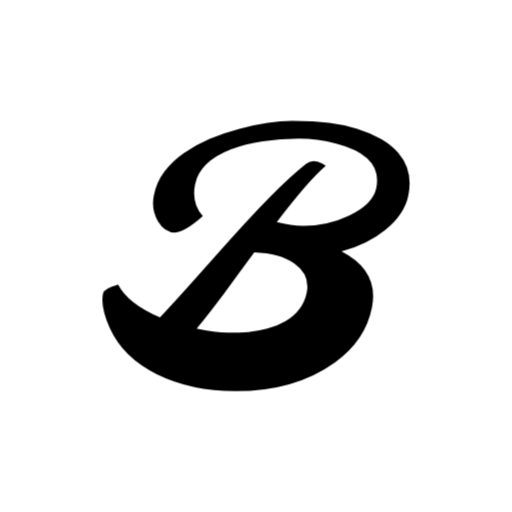
t = 0.00 s
t = 0.38 s: frame unchanged from t = 0.00 s, image omitted
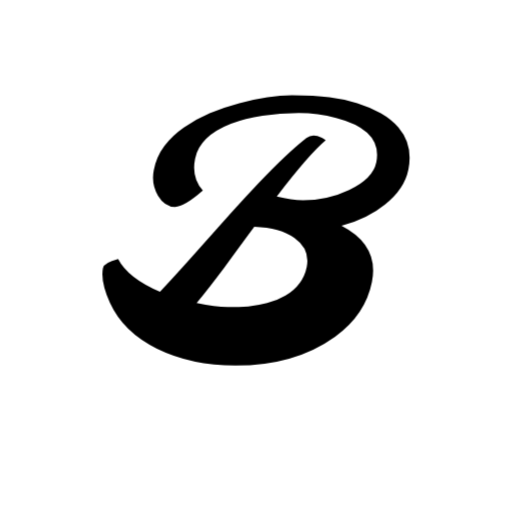
t = 0.65 s
t = 1.00 s: frame unchanged from t = 0.00 s, image omitted
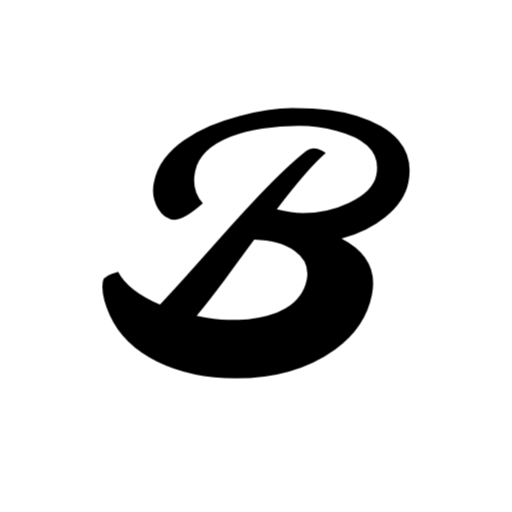
t = 1.35 s
t = 1.63 s: frame unchanged from t = 0.00 s, image omitted

The animated SVG that drew these frames (rendered in a browser with its animation timeline set to each time). Animation: 1 CSS @keyframes rule; one cycle of 2.00 s, repeats indefinitely.

<svg version="1.1" xmlns:cc="http://creativecommons.org/ns#" xmlns:dc="http://purl.org/dc/elements/1.1/" xmlns:rdf="http://www.w3.org/1999/02/22-rdf-syntax-ns#" xmlns="http://www.w3.org/2000/svg" xmlns:xlink="http://www.w3.org/1999/xlink" x="0px" y="0px" viewBox="0 0 200 200" xml:space="preserve">
<style>
#bounce{
	animation: bounce 2s ease-in-out infinite;
}

@keyframes bounce {
    0%,
    25%,
    50%,
    75%,
    100% {
        transform: translateY(0);
    }
    40% {
        transform: translateY(-20px);
    }
    60% {
        transform: translateY(-10px);
    }
}
</style>
<g id="bounce" transform="translate(20 20) scale(0.8)">

  
  <defs id="defs285458"/>
  <linearGradient id="3d_gradient2-logo-AB01AE2D2735437986BDF38AA15DFFAE" x1="30%" y1="120%" x2="-10%" y2="30%" spreadMethod="pad">
    <stop offset="0%" stop-color="#ffffff" stop-opacity="1" id="stop285435"/>
    <stop offset="100%" stop-color="#000000" stop-opacity="1" id="stop285437"/>
  </linearGradient>
  <linearGradient id="3d_gradient3-logo-AB01AE2D2735437986BDF38AA15DFFAE" x1="30%" y1="120%" x2="-10%" y2="30%" spreadMethod="pad" gradientTransform="rotate(-30)">
    <stop offset="0%" stop-color="#ffffff" stop-opacity="1" id="stop285440"/>
    <stop offset="50%" stop-color="#cccccc" stop-opacity="1" id="stop285442"/>
    <stop offset="100%" stop-color="#000000" stop-opacity="1" id="stop285444"/>
  </linearGradient>
  <path id="path285493" style="font-style:oblique;font-weight:normal;font-size:72px;line-height:1;font-family:Molle;font-variant-ligatures:none;text-align:center;text-anchor:middle;fill:#000000;stroke:#000000;stroke-width:0;stroke-linejoin:miter;stroke-miterlimit:2" d="m 133.39678,98.161624 q 14.77272,7.616156 11.88384,21.994926 -2.56061,12.86866 -14.37877,21.33835 -15.69191,11.29291 -38.9343,11.29291 -17.267647,0 -30.661578,-6.56564 -13.131296,-6.43434 -18.383815,-17.92422 -3.742407,-8.33837 -2.691904,-13.65655 0.393925,-2.03535 5.909079,-3.47979 3.873734,7.48484 16.348452,12.80301 5.252518,-5.51514 14.313126,-15.6919 9.06059,-10.176752 14.116137,-15.82321 5.12121,-5.712114 10.111093,-10.964633 11.03029,-11.621196 18.64645,-17.595937 2.36362,-1.969693 6.04039,-0.131308 0.91919,0.459596 1.51011,1.050504 -6.56566,5.515144 -19.10604,21.929263 5.71211,1.444444 10.2424,1.444444 4.5303,0 9.19192,-0.984848 4.72726,-1.050504 8.79797,-3.020197 9.32321,-4.398985 10.63635,-10.833321 2.49495,-12.540386 -15.69192,-17.267653 -7.09089,-1.904039 -14.57572,-1.904039 -7.41919,0 -14.1818,1.050504 -6.762629,0.984848 -12.343427,3.151511 -12.212101,4.792924 -13.984828,13.590892 -1.510092,7.419182 3.020203,12.474732 -7.287881,6.368678 -10.833317,6.368678 -4.070707,0 -6.696966,-4.398985 -2.691922,-4.530296 -1.641419,-9.914129 1.050504,-5.38383 4.13637,-9.454533 3.085848,-4.070701 7.616142,-7.222212 4.530295,-3.217167 10.045449,-5.5808 5.580798,-2.363633 11.621185,-3.939389 11.686868,-3.085855 20.550488,-3.085855 8.86362,0 14.64139,0.787878 5.84343,0.722222 10.89898,2.297977 5.05554,1.575756 9.19191,3.939389 4.13635,2.363633 6.89392,5.5808 5.77777,6.828274 3.87374,16.348463 -1.5101,7.616152 -9.12626,13.656548 -6.82827,5.580801 -17.00503,8.338374 z M 76.80091,128.3636 q 7.353526,1.5101 12.080793,1.5101 4.727266,0 8.075749,-0.19697 3.348468,-0.26262 7.353528,-1.31313 4.07069,-1.0505 7.2222,-2.95454 6.82827,-4.0707 8.27272,-11.1616 1.37878,-6.89393 -4.79293,-11.29291 -5.5808,-4.005048 -15.691894,-4.398988 -3.020203,4.070698 -5.974742,8.141408 -2.954539,4.0707 -5.843415,7.94443 -6.106069,8.1414 -10.702009,13.7222 z" stroke-miterlimit="2"/>

</g>

</svg>